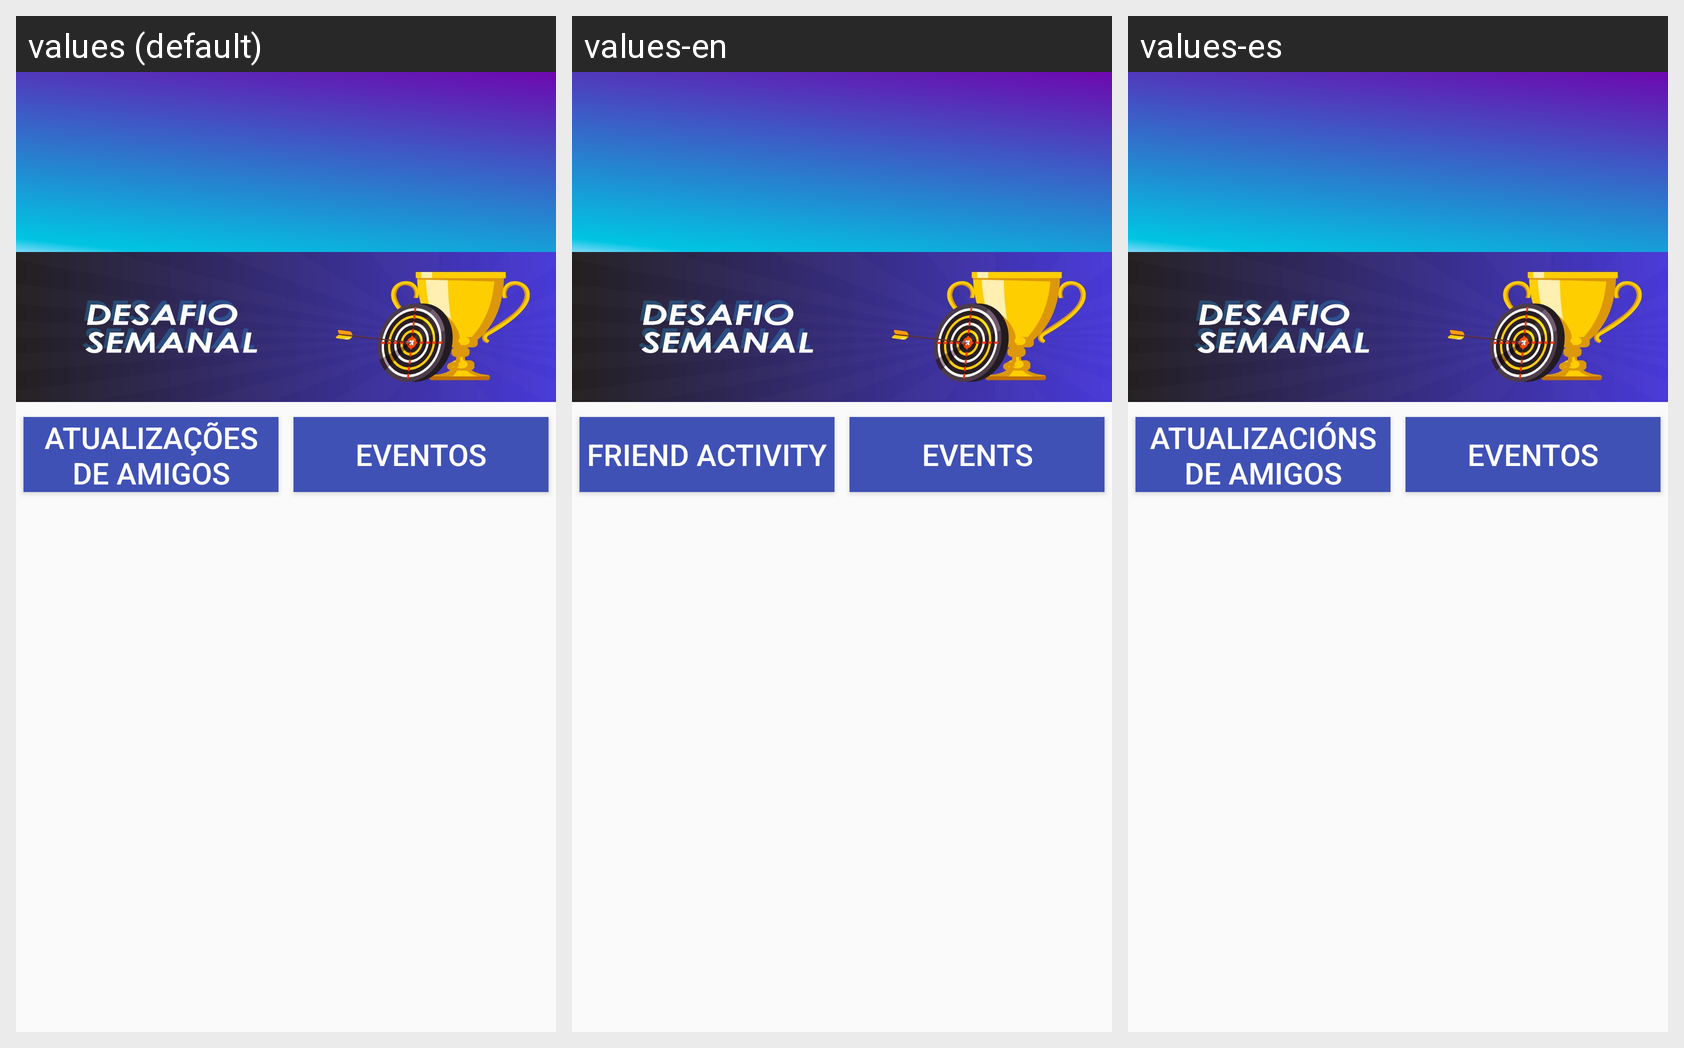

The same Android screen rendered under several of its app's locales, left to right. List the strings drawn on it with the default value and each locale's translation.
Android screen res/layout/activity_main.xml rendered under 3 locales, left to right: values (default), values-en, values-es. Device: Nexus 5 (rendered at 1080×1920; each locale shown at half size, 540×960, under a caption strip naming it); theme AppTheme.
Strings drawn on this screen, with the default value and each locale's value (text and hints the layout hard-codes, and strings that could not be matched under every locale, appear in the picture but are not listed):

atualizacoes_amigos
  values: Atualizações de Amigos
  values-en: Friend activity
  values-es: Atualizacións de amigos

eventos
  values: Eventos
  values-en: Events
  values-es: Eventos
